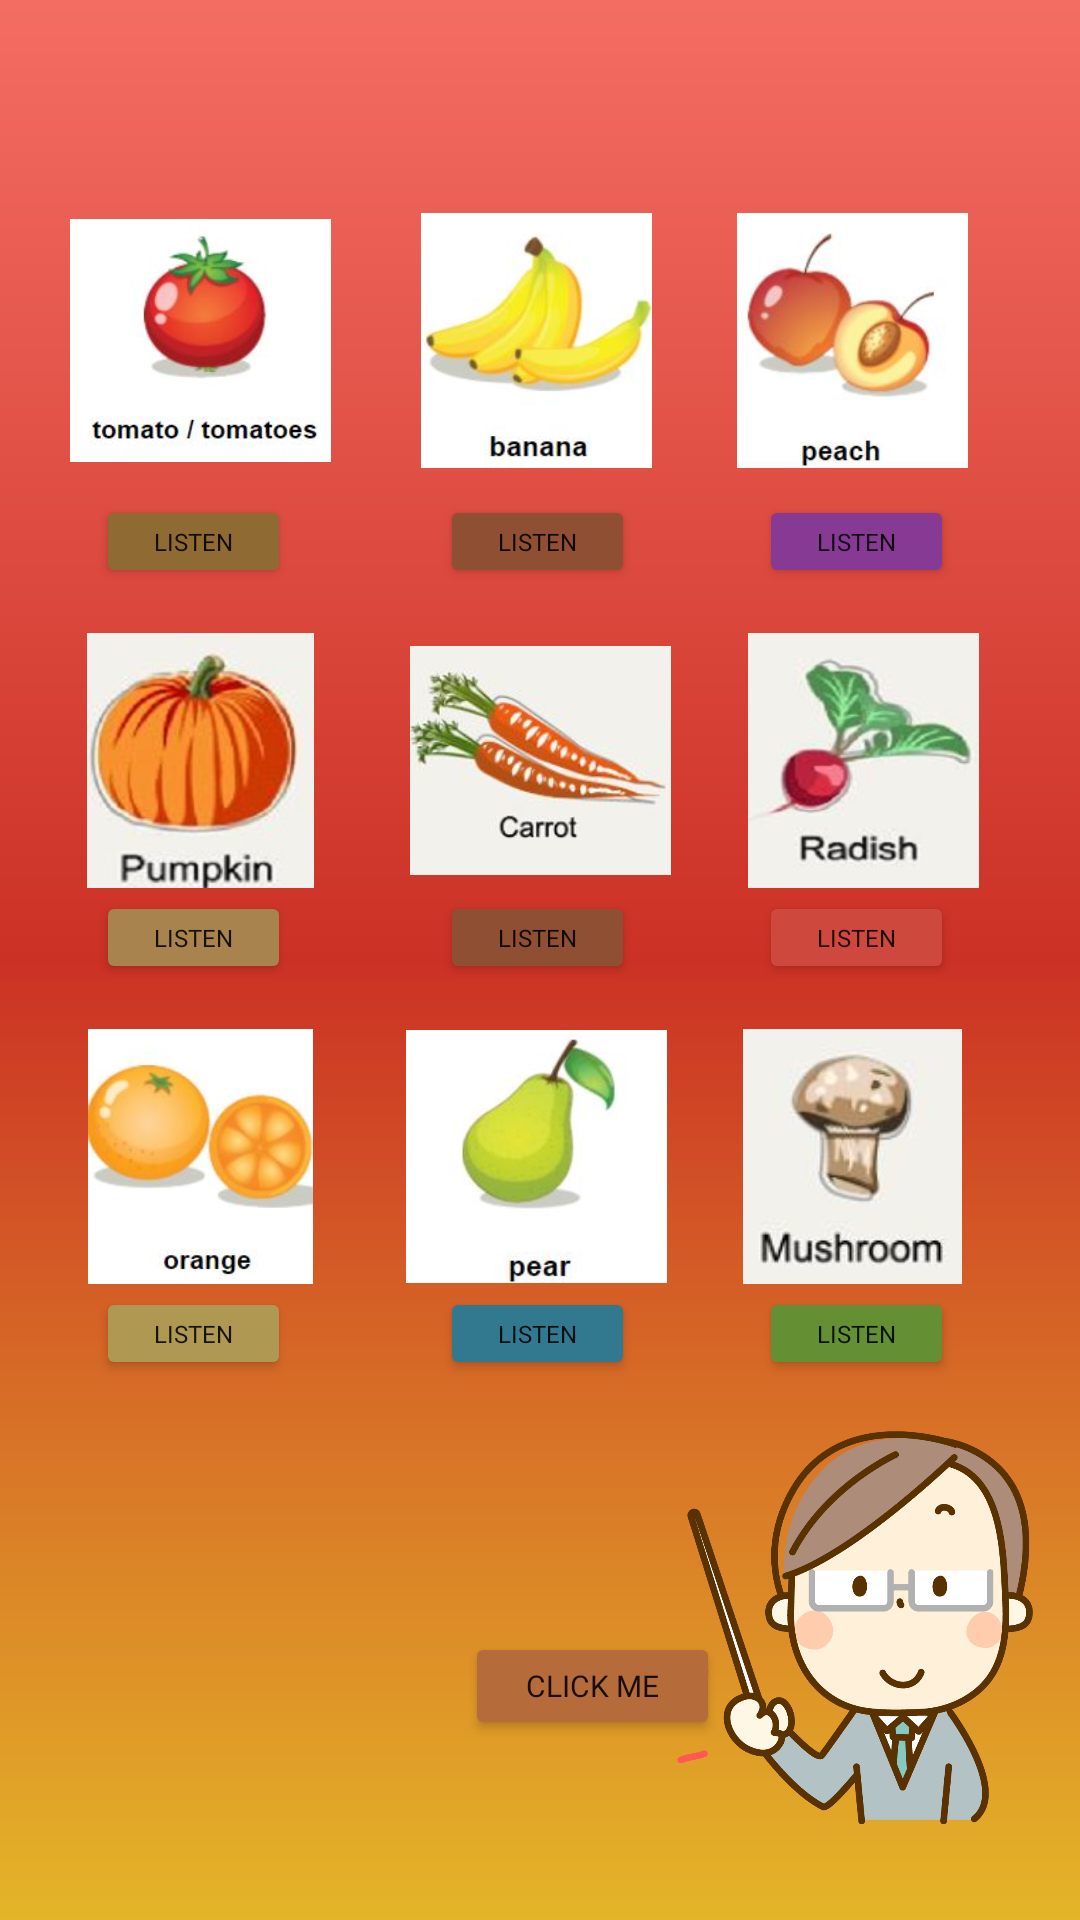

Write the Android layout XML for this screen, with the resource values it uses.
<!-- AndroidManifest.xml: application theme Theme.EnglishApp -->
<!-- res/layout/activity_fruits_and_veg.xml -->
<?xml version="1.0" encoding="utf-8"?>
<androidx.constraintlayout.widget.ConstraintLayout xmlns:android="http://schemas.android.com/apk/res/android"
    xmlns:app="http://schemas.android.com/apk/res-auto"
    xmlns:tools="http://schemas.android.com/tools"
    android:layout_width="match_parent"
    android:layout_height="match_parent"
    android:background="@drawable/bg7"
    tools:context=".FruitsAndVegActivity">

    <Button
        android:id="@+id/button16"
        android:layout_width="85dp"
        android:layout_height="36dp"
        android:layout_marginBottom="60dp"
        android:fontFamily="@font/baloo"
        android:onClick="playSound"
        android:text="Click me"
        android:textSize="10sp"
        app:backgroundTint="#B56B3A"
        app:layout_constraintBottom_toBottomOf="parent"
        app:layout_constraintEnd_toEndOf="parent"
        app:layout_constraintHorizontal_bias="0.564"
        app:layout_constraintStart_toStartOf="parent" />

    <ImageView
        android:id="@+id/imageView128"
        android:layout_width="128dp"
        android:layout_height="131dp"
        android:layout_marginBottom="32dp"
        app:layout_constraintBottom_toBottomOf="parent"
        app:layout_constraintEnd_toEndOf="parent"
        app:layout_constraintHorizontal_bias="0.943"
        app:layout_constraintStart_toStartOf="parent"
        app:srcCompat="@drawable/teacherlogo" />

    <Button
        android:id="@+id/button72"
        android:layout_width="65dp"
        android:layout_height="31dp"
        android:layout_marginBottom="312dp"
        android:fontFamily="@font/ranchers"
        android:onClick="playSound"
        android:text="Listen"
        android:textSize="8sp"
        app:backgroundTint="#CF483E"
        app:layout_constraintBottom_toBottomOf="parent"
        app:layout_constraintEnd_toEndOf="parent"
        app:layout_constraintHorizontal_bias="0.858"
        app:layout_constraintStart_toStartOf="parent" />

    <Button
        android:id="@+id/button73"
        android:layout_width="65dp"
        android:layout_height="31dp"
        android:layout_marginBottom="180dp"
        android:fontFamily="@font/ranchers"
        android:onClick="playSound"
        android:text="Listen"
        android:textSize="8sp"
        app:backgroundTint="#AF9852"
        app:layout_constraintBottom_toBottomOf="parent"
        app:layout_constraintEnd_toEndOf="parent"
        app:layout_constraintHorizontal_bias="0.109"
        app:layout_constraintStart_toStartOf="parent" />

    <Button
        android:id="@+id/button74"
        android:layout_width="65dp"
        android:layout_height="31dp"
        android:layout_marginBottom="180dp"
        android:fontFamily="@font/ranchers"
        android:onClick="playSound"
        android:text="Listen"
        android:textSize="8sp"
        app:backgroundTint="#32798F"
        app:layout_constraintBottom_toBottomOf="parent"
        app:layout_constraintEnd_toEndOf="parent"
        app:layout_constraintHorizontal_bias="0.497"
        app:layout_constraintStart_toStartOf="parent" />

    <Button
        android:id="@+id/button75"
        android:layout_width="65dp"
        android:layout_height="31dp"
        android:layout_marginBottom="180dp"
        android:fontFamily="@font/ranchers"
        android:onClick="playSound"
        android:text="Listen"
        android:textSize="8sp"
        app:backgroundTint="#648F32"
        app:layout_constraintBottom_toBottomOf="parent"
        app:layout_constraintEnd_toEndOf="parent"
        app:layout_constraintHorizontal_bias="0.858"
        app:layout_constraintStart_toStartOf="parent" />

    <Button
        android:id="@+id/button70"
        android:layout_width="65dp"
        android:layout_height="31dp"
        android:layout_marginBottom="312dp"
        android:fontFamily="@font/ranchers"
        android:onClick="playSound"
        android:text="Listen"
        android:textSize="8sp"
        app:backgroundTint="#A8834D"
        app:layout_constraintBottom_toBottomOf="parent"
        app:layout_constraintEnd_toEndOf="parent"
        app:layout_constraintHorizontal_bias="0.109"
        app:layout_constraintStart_toStartOf="parent" />

    <Button
        android:id="@+id/button71"
        android:layout_width="65dp"
        android:layout_height="31dp"
        android:layout_marginBottom="312dp"
        android:fontFamily="@font/ranchers"
        android:onClick="playSound"
        android:text="Listen"
        android:textSize="8sp"
        app:backgroundTint="#8F4F32"
        app:layout_constraintBottom_toBottomOf="parent"
        app:layout_constraintEnd_toEndOf="parent"
        app:layout_constraintHorizontal_bias="0.497"
        app:layout_constraintStart_toStartOf="parent" />

    <Button
        android:id="@+id/button68"
        android:layout_width="65dp"
        android:layout_height="31dp"
        android:layout_marginBottom="444dp"
        android:fontFamily="@font/ranchers"
        android:onClick="playSound"
        android:text="Listen"
        android:textSize="8sp"
        app:backgroundTint="#8F4F32"
        app:layout_constraintBottom_toBottomOf="parent"
        app:layout_constraintEnd_toEndOf="parent"
        app:layout_constraintHorizontal_bias="0.497"
        app:layout_constraintStart_toStartOf="parent" />

    <Button
        android:id="@+id/button69"
        android:layout_width="65dp"
        android:layout_height="31dp"
        android:layout_marginBottom="444dp"
        android:fontFamily="@font/ranchers"
        android:onClick="playSound"
        android:text="Listen"
        android:textSize="8sp"
        app:backgroundTint="#863A93"
        app:layout_constraintBottom_toBottomOf="parent"
        app:layout_constraintEnd_toEndOf="parent"
        app:layout_constraintHorizontal_bias="0.858"
        app:layout_constraintStart_toStartOf="parent" />

    <ImageView
        android:id="@+id/imageView82"
        android:layout_width="87dp"
        android:layout_height="85dp"
        android:layout_marginBottom="484dp"
        app:layout_constraintBottom_toBottomOf="parent"
        app:layout_constraintEnd_toEndOf="parent"
        app:layout_constraintHorizontal_bias="0.086"
        app:layout_constraintStart_toStartOf="parent"
        app:srcCompat="@drawable/tomato" />

    <ImageView
        android:id="@+id/imageView84"
        android:layout_width="87dp"
        android:layout_height="85dp"
        android:layout_marginBottom="484dp"
        app:layout_constraintBottom_toBottomOf="parent"
        app:layout_constraintEnd_toEndOf="parent"
        app:layout_constraintHorizontal_bias="0.496"
        app:layout_constraintStart_toStartOf="parent"
        app:srcCompat="@drawable/banana" />

    <ImageView
        android:id="@+id/imageView85"
        android:layout_width="87dp"
        android:layout_height="85dp"
        android:layout_marginBottom="344dp"
        app:layout_constraintBottom_toBottomOf="parent"
        app:layout_constraintEnd_toEndOf="parent"
        app:layout_constraintStart_toStartOf="parent"
        app:srcCompat="@drawable/carrot" />

    <ImageView
        android:id="@+id/imageView86"
        android:layout_width="87dp"
        android:layout_height="85dp"
        android:layout_marginBottom="344dp"
        app:layout_constraintBottom_toBottomOf="parent"
        app:layout_constraintEnd_toEndOf="parent"
        app:layout_constraintHorizontal_bias="0.086"
        app:layout_constraintStart_toStartOf="parent"
        app:srcCompat="@drawable/pumpkin" />

    <ImageView
        android:id="@+id/imageView87"
        android:layout_width="87dp"
        android:layout_height="85dp"
        android:layout_marginBottom="484dp"
        app:layout_constraintBottom_toBottomOf="parent"
        app:layout_constraintEnd_toEndOf="parent"
        app:layout_constraintHorizontal_bias="0.882"
        app:layout_constraintStart_toStartOf="parent"
        app:srcCompat="@drawable/peach" />

    <ImageView
        android:id="@+id/imageView89"
        android:layout_width="97dp"
        android:layout_height="85dp"
        android:layout_marginBottom="344dp"
        app:layout_constraintBottom_toBottomOf="parent"
        app:layout_constraintEnd_toEndOf="parent"
        app:layout_constraintHorizontal_bias="0.91"
        app:layout_constraintStart_toStartOf="parent"
        app:srcCompat="@drawable/radish" />

    <ImageView
        android:id="@+id/imageView90"
        android:layout_width="87dp"
        android:layout_height="85dp"
        android:layout_marginBottom="212dp"
        app:layout_constraintBottom_toBottomOf="parent"
        app:layout_constraintEnd_toEndOf="parent"
        app:layout_constraintHorizontal_bias="0.086"
        app:layout_constraintStart_toStartOf="parent"
        app:srcCompat="@drawable/orange" />

    <ImageView
        android:id="@+id/imageView91"
        android:layout_width="87dp"
        android:layout_height="85dp"
        android:layout_marginBottom="212dp"
        app:layout_constraintBottom_toBottomOf="parent"
        app:layout_constraintEnd_toEndOf="parent"
        app:layout_constraintHorizontal_bias="0.496"
        app:layout_constraintStart_toStartOf="parent"
        app:srcCompat="@drawable/pear" />

    <ImageView
        android:id="@+id/imageView92"
        android:layout_width="87dp"
        android:layout_height="85dp"
        android:layout_marginBottom="212dp"
        app:layout_constraintBottom_toBottomOf="parent"
        app:layout_constraintEnd_toEndOf="parent"
        app:layout_constraintHorizontal_bias="0.882"
        app:layout_constraintStart_toStartOf="parent"
        app:srcCompat="@drawable/mushroom" />

    <Button
        android:id="@+id/button54"
        android:layout_width="65dp"
        android:layout_height="31dp"
        android:layout_marginBottom="444dp"
        android:fontFamily="@font/ranchers"
        android:onClick="playSound"
        android:text="Listen"
        android:textSize="8sp"
        app:backgroundTint="#8F6A32"
        app:layout_constraintBottom_toBottomOf="parent"
        app:layout_constraintEnd_toEndOf="parent"
        app:layout_constraintHorizontal_bias="0.109"
        app:layout_constraintStart_toStartOf="parent" />

</androidx.constraintlayout.widget.ConstraintLayout>
<!-- resources referenced by this layout -->
<resources>
  <!-- drawable banana: jpg bitmap (drawable, 11414 bytes) -->
  <!-- drawable bg7 (drawable) -->
  <?xml version="1.0" encoding="utf-8"?>
  <shape xmlns:android="http://schemas.android.com/apk/res/android">
      <gradient
          android:startColor="#F46D63"
          android:centerColor="#CC3125"
          android:endColor="#E4B528"
          android:angle="270"/>
  
  
  </shape>
  <!-- drawable carrot: jpg bitmap (drawable, 12569 bytes) -->
  <!-- drawable mushroom: jpg bitmap (drawable, 10072 bytes) -->
  <!-- drawable orange: jpg bitmap (drawable, 12088 bytes) -->
  <!-- drawable peach: jpg bitmap (drawable, 11913 bytes) -->
  <!-- drawable pear: jpg bitmap (drawable, 10757 bytes) -->
  <!-- drawable pumpkin: jpg bitmap (drawable, 18317 bytes) -->
  <!-- drawable radish: jpg bitmap (drawable, 14705 bytes) -->
  <!-- drawable teacherlogo: png bitmap (drawable, 91484 bytes) -->
  <!-- drawable tomato: jpg bitmap (drawable, 13068 bytes) -->
  <style name="Theme.EnglishApp" parent="Theme.MaterialComponents.DayNight.DarkActionBar">
          
          <item name="colorPrimary">@color/purple_500</item>
          <item name="colorPrimaryVariant">@color/purple_700</item>
          <item name="colorOnPrimary">@color/white</item>
          
          <item name="colorSecondary">@color/teal_200</item>
          <item name="colorSecondaryVariant">@color/teal_700</item>
          <item name="colorOnSecondary">@color/black</item>
          
          <item name="android:statusBarColor" tools:targetApi="l">?attr/colorPrimaryVariant</item>
          
      </style>
  <color name="purple_500">#FF6200EE</color>
  <color name="purple_700">#FF3700B3</color>
  <color name="white">#FFFFFFFF</color>
  <color name="teal_200">#FF03DAC5</color>
  <color name="teal_700">#FF018786</color>
  <color name="black">#FF000000</color>
</resources>
